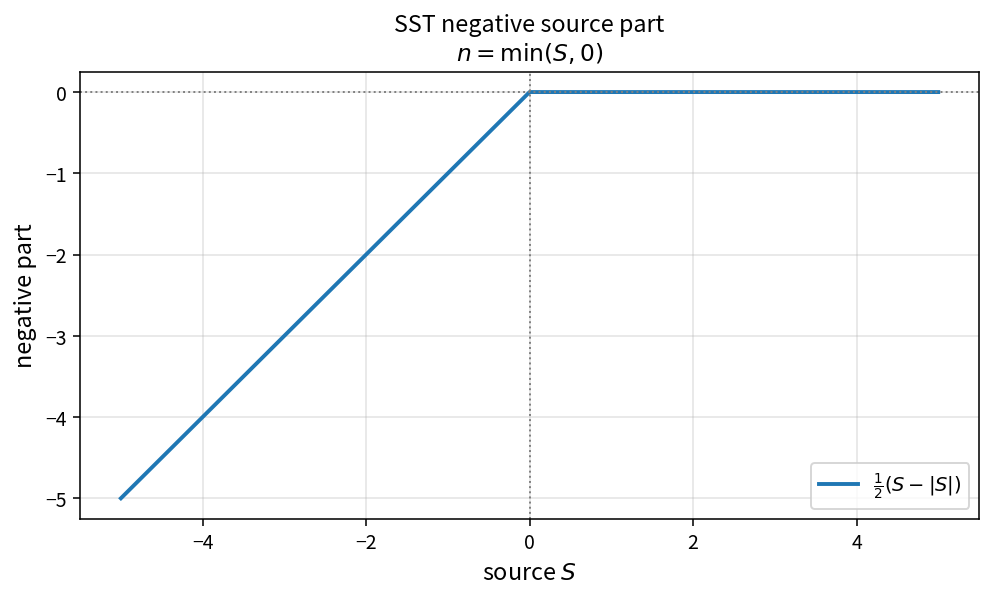

Values plotted in this chart, from the file beside it:
source, negative_part
-5, -5.0000000000000000e+00
-4.95, -4.9500000000000002e+00
-4.9, -4.9000000000000004e+00
-4.85, -4.8500000000000005e+00
-4.8, -4.8000000000000007e+00
-4.75, -4.7500000000000000e+00
-4.7, -4.7000000000000002e+00
-4.65, -4.6500000000000004e+00
-4.6, -4.6000000000000005e+00
-4.55, -4.5499999999999998e+00
-4.5, -4.5000000000000000e+00
-4.45, -4.4500000000000002e+00
-4.4, -4.4000000000000004e+00
-4.35, -4.3500000000000005e+00
-4.3, -4.2999999999999998e+00
-4.25, -4.2500000000000000e+00
-4.2, -4.2000000000000002e+00
-4.15, -4.1500000000000004e+00
-4.1, -4.1000000000000005e+00
-4.05, -4.0499999999999998e+00
-4, -4.0000000000000000e+00
-3.95, -3.9500000000000002e+00
-3.9, -3.9000000000000004e+00
-3.85, -3.8500000000000001e+00
-3.8, -3.8000000000000003e+00
-3.75, -3.7500000000000000e+00
-3.7, -3.7000000000000002e+00
-3.65, -3.6500000000000004e+00
-3.6, -3.6000000000000001e+00
-3.55, -3.5500000000000003e+00
-3.5, -3.5000000000000000e+00
-3.45, -3.4500000000000002e+00
-3.4, -3.4000000000000004e+00
-3.35, -3.3500000000000001e+00
-3.3, -3.3000000000000003e+00
-3.25, -3.2500000000000000e+00
-3.2, -3.2000000000000002e+00
-3.15, -3.1500000000000004e+00
-3.1, -3.1000000000000001e+00
-3.05, -3.0500000000000003e+00
-3, -3.0000000000000000e+00
-2.95, -2.9500000000000002e+00
-2.9, -2.9000000000000004e+00
-2.85, -2.8500000000000001e+00
-2.8, -2.8000000000000003e+00
-2.75, -2.7500000000000000e+00
-2.7, -2.7000000000000002e+00
-2.65, -2.6500000000000004e+00
-2.6, -2.6000000000000001e+00
-2.55, -2.5500000000000003e+00
-2.5, -2.5000000000000000e+00
-2.45, -2.4500000000000002e+00
-2.4, -2.4000000000000004e+00
-2.35, -2.3500000000000001e+00
-2.3, -2.3000000000000003e+00
-2.25, -2.2500000000000000e+00
-2.2, -2.2000000000000002e+00
-2.15, -2.1499999999999999e+00
-2.1, -2.1000000000000001e+00
-2.05, -2.0500000000000003e+00
... 141 more rows
